Run: headless pygame with SDL's dummy video driver; simulated clock (each Clock.tick advances the game by its frame time, no real sleeping); random seed 0; keys injected as events and as key.get_pressed() state; mouse plan: one left click at the window centre at the start of phase 2, then a move to the lower-right quarter at the start of phase 3.
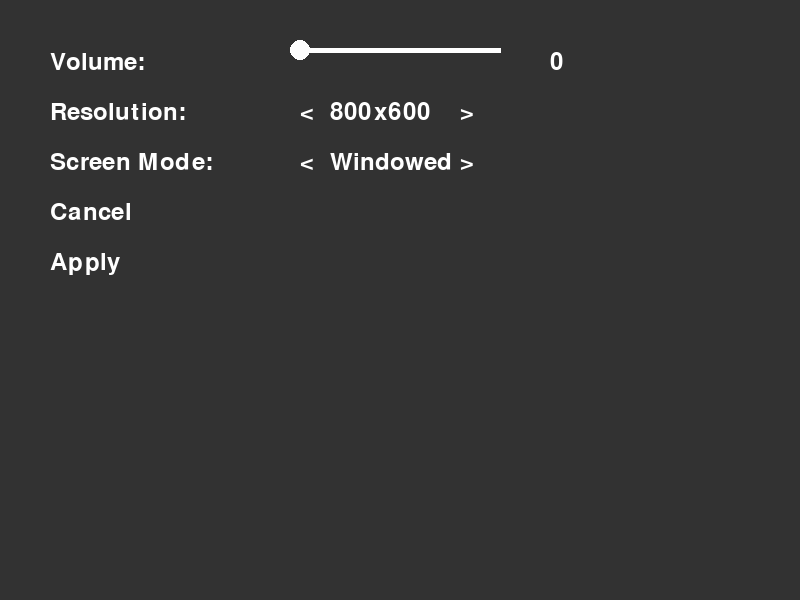
Frame 1 of 4 · flips 1–60 · no input
Frame 2 of 4 · flips 61–180 · clicked the window centre · tapped SPACE, RETURN · held RIGHT (→), D · screen unchanged from frame 1, image omitted
Frame 3 of 4 · flips 181–300 · moved the mouse to the lower-right quarter · held DOWN (↓), S · screen unchanged from frame 2, image omitted
Frame 4 of 4 · flips 301–420 · held LEFT (←), A, UP (↑), W · screen unchanged from frame 3, image omitted

The pygame program that drew these frames:

import pygame, sys
class Slider:
    def __init__(self, min_val, max_val, x, y, width):
        self.min = min_val
        self.max = max_val
        self.value = min_val
        self.pos = (x, y)
        self.width = width
        self.slider_pos = x  # Initial position of the slider

    def draw(self, screen):
        pygame.draw.line(screen, WHITE, self.pos, (self.pos[0] + self.width, self.pos[1]), 5)
        pygame.draw.circle(screen, WHITE, (self.slider_pos, self.pos[1]), 10)

    def move(self, x):
        self.slider_pos = max(self.pos[0], min(x, self.pos[0] + self.width))
        self.value = self.min + (self.max - self.min) * ((self.slider_pos - self.pos[0]) / self.width)

pygame.init()

volume_slider = Slider(0, 100, 300, 50, 200)  # Create a slider from 0 to 100 at position (300, 50) with width 200
WIDTH, HEIGHT = 800, 600
FONT = pygame.font.Font(None, 36)
WHITE = (255, 255, 255)
GRAY = (50, 50, 50)

screen = pygame.display.set_mode((WIDTH, HEIGHT))

settings = {
    "volume": 50,
    "resolution": (800, 600),
    "screen_mode": "Windowed"
}

def draw_text(text, x, y):
    img = FONT.render(text, True, WHITE)
    screen.blit(img, (x, y))

def draw_settings():
    screen.fill(GRAY)
    draw_text("Volume:", 50, 50)
    draw_text(str(int(volume_slider.value)), 550, 50)  # Display the volume value
    volume_slider.draw(screen)  # Draw the slider
    draw_text("Resolution:", 50, 100)
    draw_text("Screen Mode:", 50, 150)
    draw_text("Cancel", 50, 200)
    draw_text("Apply", 50, 250)
    draw_text("<", 300, 100)
    draw_text(f"{settings['resolution'][0]}x{settings['resolution'][1]}", 330, 100)
    draw_text(">", 460, 100)
    draw_text("<", 300, 150)
    draw_text(settings['screen_mode'], 330, 150)
    draw_text(">", 460, 150)

def handle_click(pos):
    x, y = pos
    if 50 <= x <= 250:
        if 200 <= y <= 235:
            pygame.quit()
            sys.exit()
        elif 250 <= y <= 285:
            apply_settings()
    elif 300 <= x <= 325:
        if 100 <= y <= 135:
            settings['resolution'] = (800, 600) if settings['resolution'] == (1024, 768) else (1024, 768)
        elif 150 <= y <= 185:
            settings['screen_mode'] = "Fullscreen" if settings['screen_mode'] == "Windowed" else "Windowed"
    elif 460 <= x <= 485: 
        if 100 <= y <= 135:
            settings['resolution'] = (1024, 768) if settings['resolution'] == (800, 600) else (800, 600)
        elif 150 <= y <= 185:
            settings['screen_mode'] = "Windowed" if settings['screen_mode'] == "Fullscreen" else "Fullscreen"
    if 300 <= x <= 500 and 45 <= y <= 55:  # Check if click is within the slider
        volume_slider.move(x)  # Move the slider to the click position
def apply_settings():
    global screen
    if settings['screen_mode'] == "Fullscreen":
        screen = pygame.display.set_mode(settings['resolution'], pygame.FULLSCREEN)
    else:
        screen = pygame.display.set_mode(settings['resolution'])

# Game loop
running = True
while running:
    for event in pygame.event.get():
        if event.type == pygame.QUIT:
            running = False
        elif event.type == pygame.MOUSEBUTTONDOWN:
            handle_click(pygame.mouse.get_pos())
        elif event.type == pygame.MOUSEMOTION:  # Handle slider movement when mouse is dragged
            if pygame.mouse.get_pressed()[0]:  # If left mouse button is pressed
                handle_click(pygame.mouse.get_pos())

    settings['volume'] = volume_slider.value  # Update the volume setting from the slider value
    draw_settings()
    pygame.display.flip()

pygame.quit()
